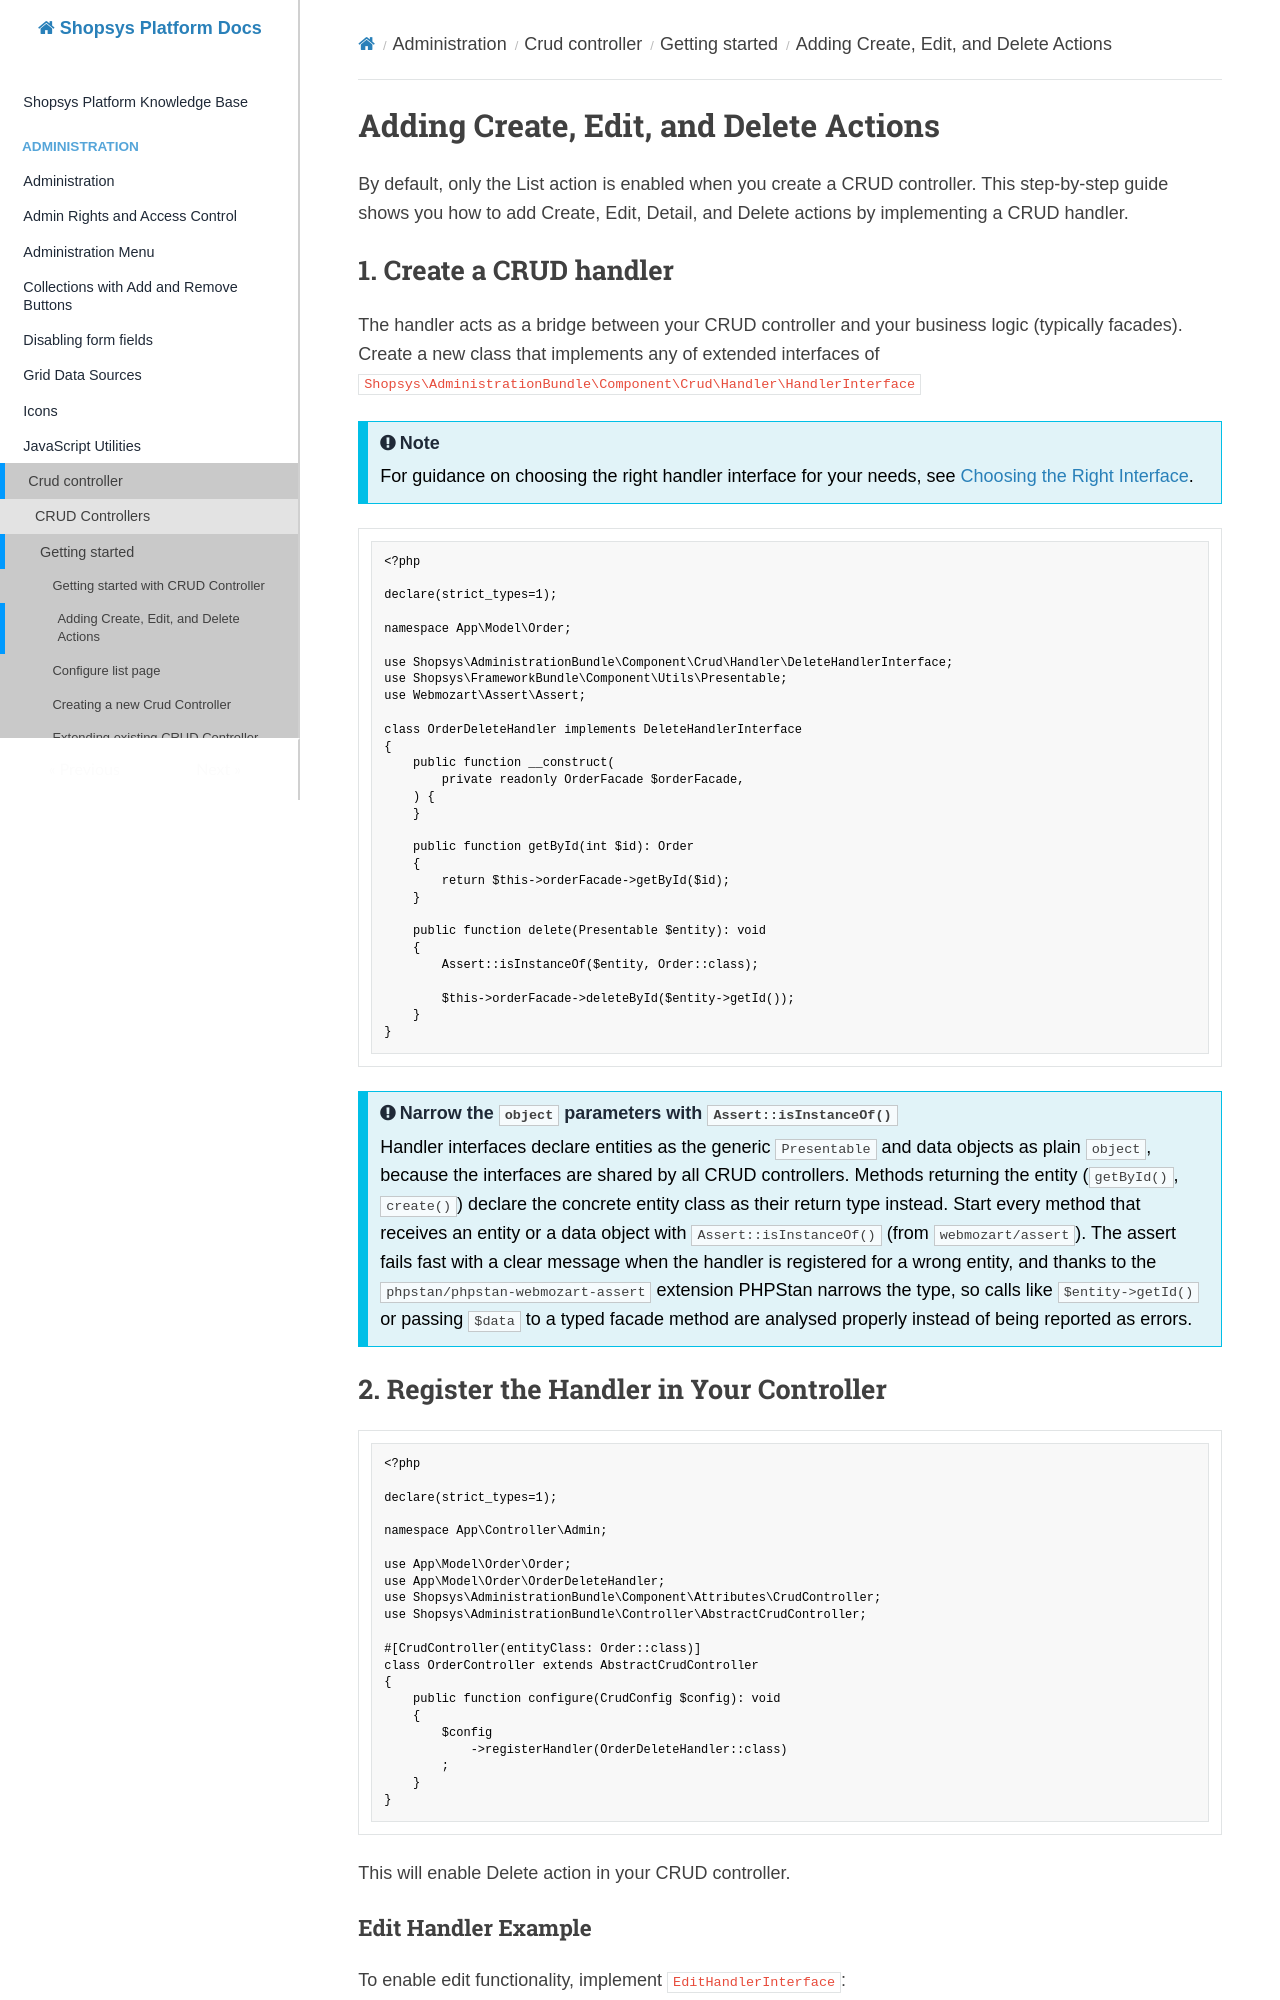

repository: shopsys/shopsys · page: administration/crud-controller/getting-started/adding-create-edit-and-delete-actions/index.html · generator: mkdocs

# Adding Create, Edit, and Delete Actions

By default, only the List action is enabled when you create a CRUD controller. This step-by-step guide shows you how to add Create, Edit, Detail, and Delete actions by implementing a CRUD handler.

## 1. Create a CRUD handler

The handler acts as a bridge between your CRUD controller and your business logic (typically facades). Create a new class that implements any of extended interfaces of `Shopsys\AdministrationBundle\Component\Crud\Handler\HandlerInterface`

!!! note

    For guidance on choosing the right handler interface for your needs, see [Choosing the Right Interface](../reference/handlers.md#choosing-the-right-interface).

```php
<?php

declare(strict_types=1);

namespace App\Model\Order;

use Shopsys\AdministrationBundle\Component\Crud\Handler\DeleteHandlerInterface;
use Shopsys\FrameworkBundle\Component\Utils\Presentable;
use Webmozart\Assert\Assert;

class OrderDeleteHandler implements DeleteHandlerInterface
{
    public function __construct(
        private readonly OrderFacade $orderFacade,
    ) {
    }

    public function getById(int $id): Order
    {
        return $this->orderFacade->getById($id);
    }

    public function delete(Presentable $entity): void
    {
        Assert::isInstanceOf($entity, Order::class);

        $this->orderFacade->deleteById($entity->getId());
    }
}
```

!!! tip "Narrow the `object` parameters with `Assert::isInstanceOf()`"

    Handler interfaces declare entities as the generic `Presentable` and data objects as plain `object`, because the interfaces are shared by all CRUD controllers.
    Methods returning the entity (`getById()`, `create()`) declare the concrete entity class as their return type instead.
    Start every method that receives an entity or a data object with `Assert::isInstanceOf()` (from `webmozart/assert`).
    The assert fails fast with a clear message when the handler is registered for a wrong entity, and thanks to
    the `phpstan/phpstan-webmozart-assert` extension PHPStan narrows the type, so calls like `$entity->getId()`
    or passing `$data` to a typed facade method are analysed properly instead of being reported as errors.
